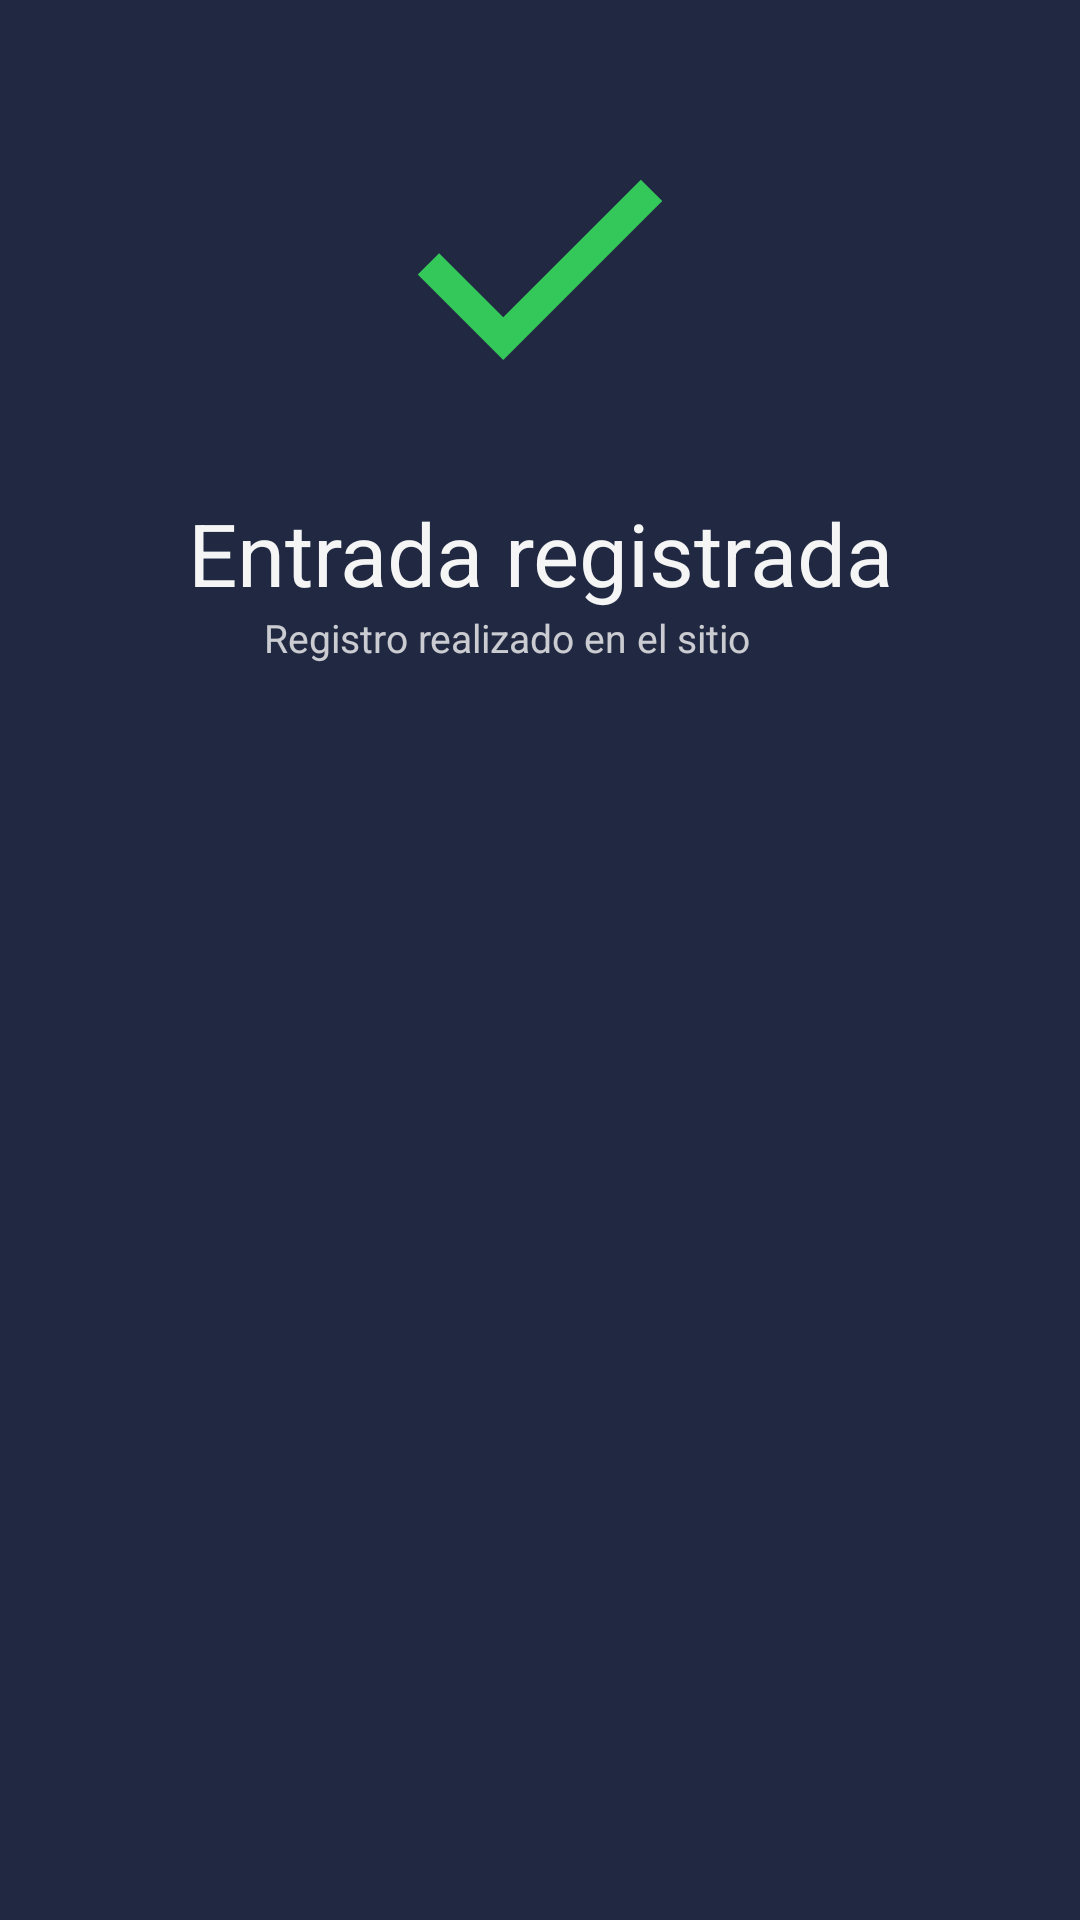

Reconstruct the res/layout file that produces this screen, plus the resources it refers to.
<!-- AndroidManifest.xml: application theme Theme.Etherium_app -->
<!-- res/layout/fragment_entrada.xml -->
<?xml version="1.0" encoding="utf-8"?>
<androidx.constraintlayout.widget.ConstraintLayout
    xmlns:android="http://schemas.android.com/apk/res/android"
    android:layout_width="350dp"
    android:layout_height="325dp"
    xmlns:app="http://schemas.android.com/apk/res-auto"
    android:background="#212942"
    app:layout_constraintStart_toStartOf="parent"
    app:layout_constraintEnd_toEndOf="parent"
    app:layout_constraintTop_toTopOf="parent"
    app:layout_constraintBottom_toBottomOf="parent">



    <ImageView
        android:id="@+id/iconoVerificado"
        android:layout_width="120dp"
        android:layout_height="120dp"
        app:layout_constraintTop_toTopOf="parent"
        app:layout_constraintStart_toStartOf="parent"
        app:layout_constraintEnd_toEndOf="parent"
        android:layout_marginTop="30dp"
        android:background="@drawable/icono_verificado"
        />

    <TextView
        android:id="@+id/textoPrincipal"
        android:layout_width="wrap_content"
        android:layout_height="wrap_content"
        android:text="@string/Entrada_registrada"
        app:layout_constraintTop_toBottomOf="@id/iconoVerificado"
        app:layout_constraintStart_toStartOf="parent"
        app:layout_constraintEnd_toEndOf="parent"
        android:layout_marginTop="15dp"
        android:textColor="#F5F5F5"
        android:textSize="29sp"
        android:textAlignment="center" />

    <TextView
        android:id="@+id/textoDescripcion"
        android:layout_width="wrap_content"
        android:layout_height="wrap_content"
        app:layout_constraintTop_toBottomOf="@id/textoPrincipal"
        app:layout_constraintStart_toStartOf="parent"
        app:layout_constraintEnd_toEndOf="parent"
        android:layout_marginEnd="22dp"
        android:text="@string/registro_realizado_en_el_sitio"
        android:textAlignment="center"
        android:textColor="#CCF5F5F5"
        android:textSize="13sp" />

    <TextView
        android:id="@+id/Sitio_fragment_entrada"
        android:layout_width="wrap_content"
        android:layout_height="wrap_content"
        app:layout_constraintTop_toBottomOf="@id/textoPrincipal"
        app:layout_constraintStart_toEndOf="@id/textoDescripcion"
        android:layout_marginStart="5dp"
        android:textColor="#CCF5F5F5"
        android:textAlignment="center"
        android:textSize="13sp" />

</androidx.constraintlayout.widget.ConstraintLayout>
<!-- resources referenced by this layout -->
<resources>
  <!-- drawable icono_verificado (drawable) -->
  <vector xmlns:android="http://schemas.android.com/apk/res/android" android:height="24dp" android:tint="#34C759" android:viewportHeight="960" android:viewportWidth="960" android:width="24dp">
        
      <path android:fillColor="@android:color/white" android:pathData="M382,720L154,492L211,435L382,606L749,239L806,296L382,720Z"/>
      
  </vector>
  <string name="Entrada_registrada">Entrada registrada</string>
  <string name="registro_realizado_en_el_sitio">Registro realizado en el sitio</string>
  <style name="Theme.Etherium_app" parent="Base.Theme.Etherium_app" />
  <style name="Base.Theme.Etherium_app" parent="Theme.Material3.DayNight.NoActionBar">
          
          
      </style>
</resources>
